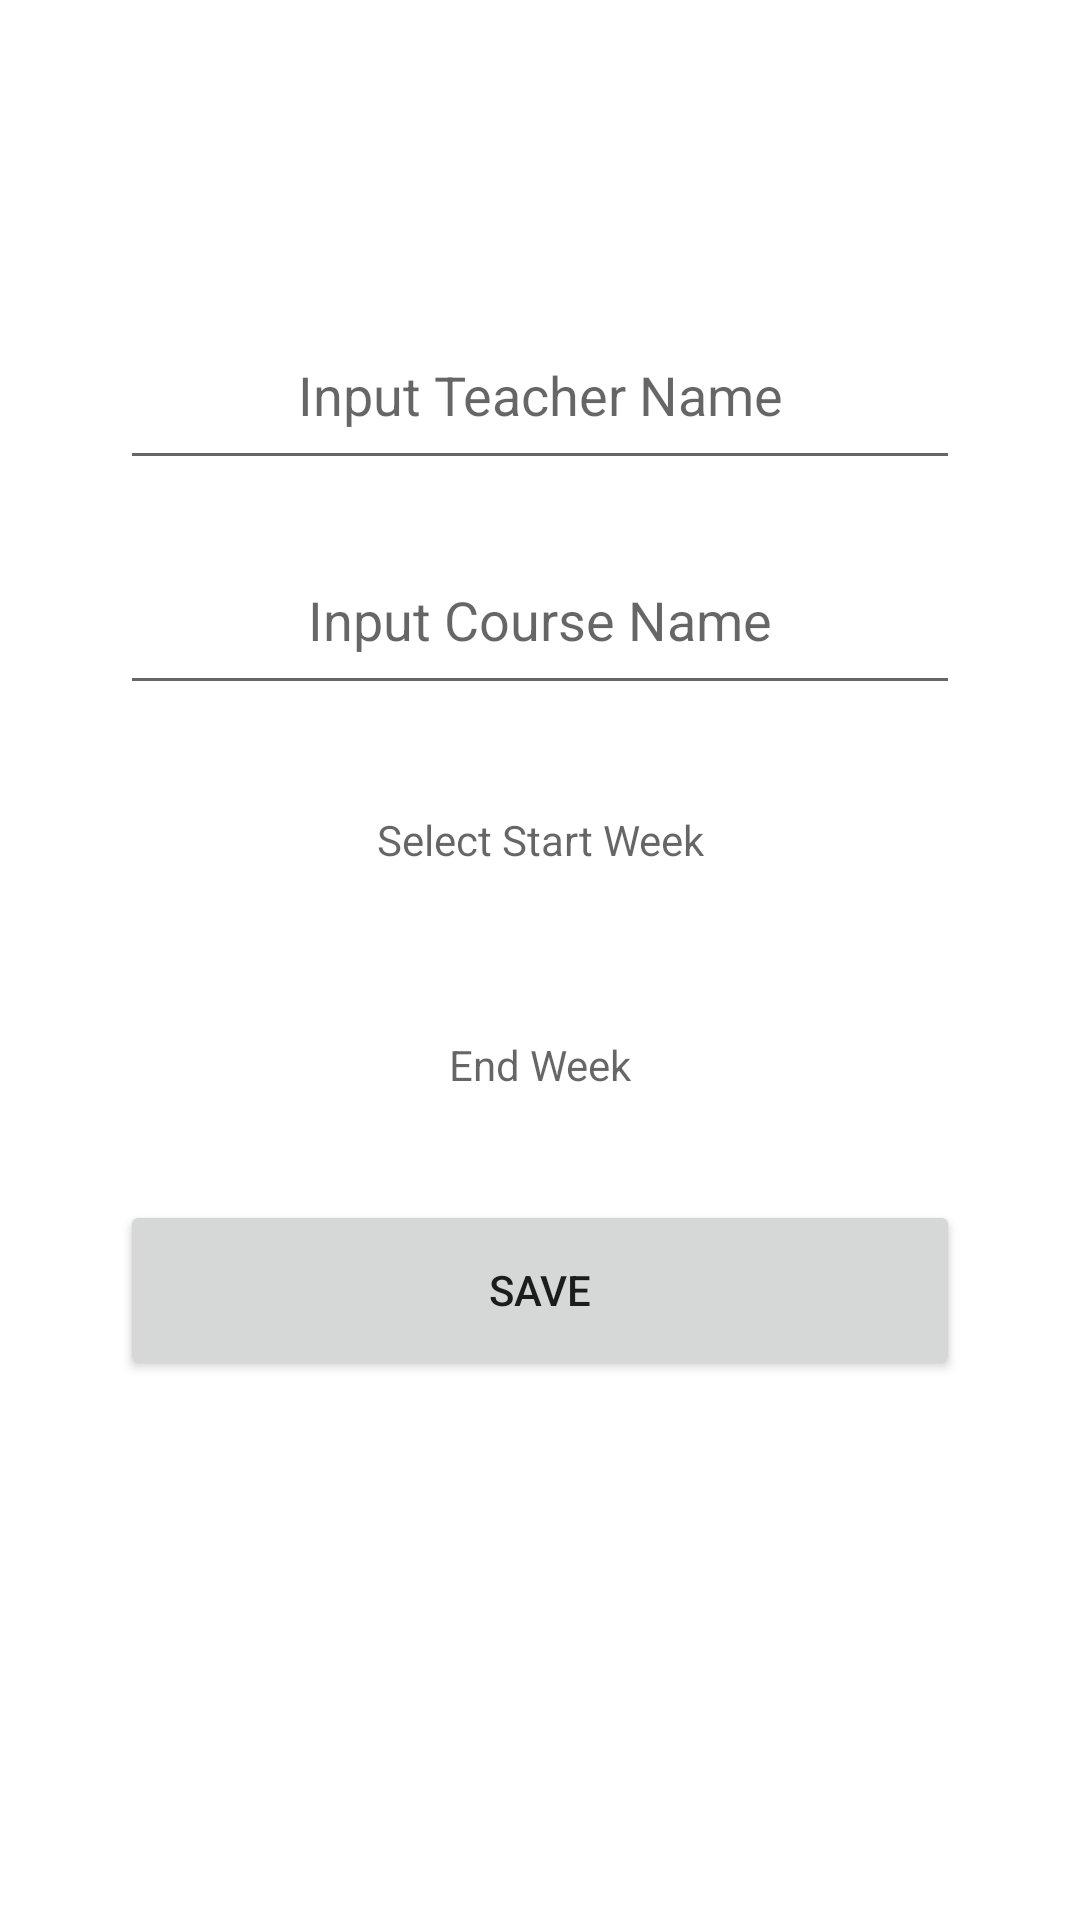

Here is an Android app screen rendered from its layout file. Give the layout XML and the strings, colors and styles it references.
<!-- AndroidManifest.xml: application theme Theme.FedUniStudentAttendance30395745 -->
<!-- res/layout/activity_course_add.xml -->
<?xml version="1.0" encoding="utf-8"?>
<LinearLayout xmlns:android="http://schemas.android.com/apk/res/android"
    xmlns:app="http://schemas.android.com/apk/res-auto"
    xmlns:tools="http://schemas.android.com/tools"
    android:layout_width="match_parent"
    android:layout_height="match_parent"
    android:gravity="center_horizontal"
    android:orientation="vertical"
    tools:context=".CourseAddActivity">

    <EditText
        android:id="@+id/et_teachername"
        android:layout_width="280dp"
        android:layout_height="60dp"
        android:layout_marginTop="100dp"
        android:gravity="center"
        android:hint="Input Teacher Name"
        android:maxLines="1" />

    <EditText
        android:id="@+id/et_coursename"
        android:layout_width="280dp"
        android:layout_height="60dp"
        android:layout_marginTop="15dp"
        android:gravity="center"
        android:hint="Input Course Name"
        android:maxLines="1" />

    <TextView
        android:id="@+id/tv_startweek"
        android:layout_width="280dp"
        android:layout_height="60dp"
        android:layout_marginTop="15dp"
        android:gravity="center"
        android:maxLines="1"
        android:hint="Select Start Week" />

    <TextView
        android:id="@+id/tv_endweek"
        android:layout_width="280dp"
        android:layout_height="60dp"
        android:layout_marginTop="15dp"
        android:gravity="center"
        android:maxLines="1"
        android:hint="End Week" />

    <Button
        android:id="@+id/btn_save"
        android:layout_width="280dp"
        android:layout_height="60dp"
        android:layout_marginTop="15dp"
        android:gravity="center"
        android:maxLines="1"
        android:text="Save" />

</LinearLayout>
<!-- resources referenced by this layout -->
<resources>
  <style name="Theme.FedUniStudentAttendance30395745" parent="Theme.MaterialComponents.DayNight.DarkActionBar">
          
          <item name="colorPrimary">@color/purple_500</item>
          <item name="colorPrimaryVariant">@color/purple_700</item>
          <item name="colorOnPrimary">@color/white</item>
          
          <item name="colorSecondary">@color/teal_200</item>
          <item name="colorSecondaryVariant">@color/teal_700</item>
          <item name="colorOnSecondary">@color/black</item>
          
          <item name="android:statusBarColor">?attr/colorPrimaryVariant</item>
          
      </style>
  <!-- not gathered from this repository: default colours our renderer supplied (Android Studio template values) -->
  <color name="purple_500">#FF6200EE</color>
  <color name="purple_700">#FF3700B3</color>
  <color name="teal_200">#FF03DAC5</color>
  <color name="teal_700">#FF018786</color>
  <color name="black">#FF000000</color>
  <color name="white">#FFFFFFFF</color>
</resources>
